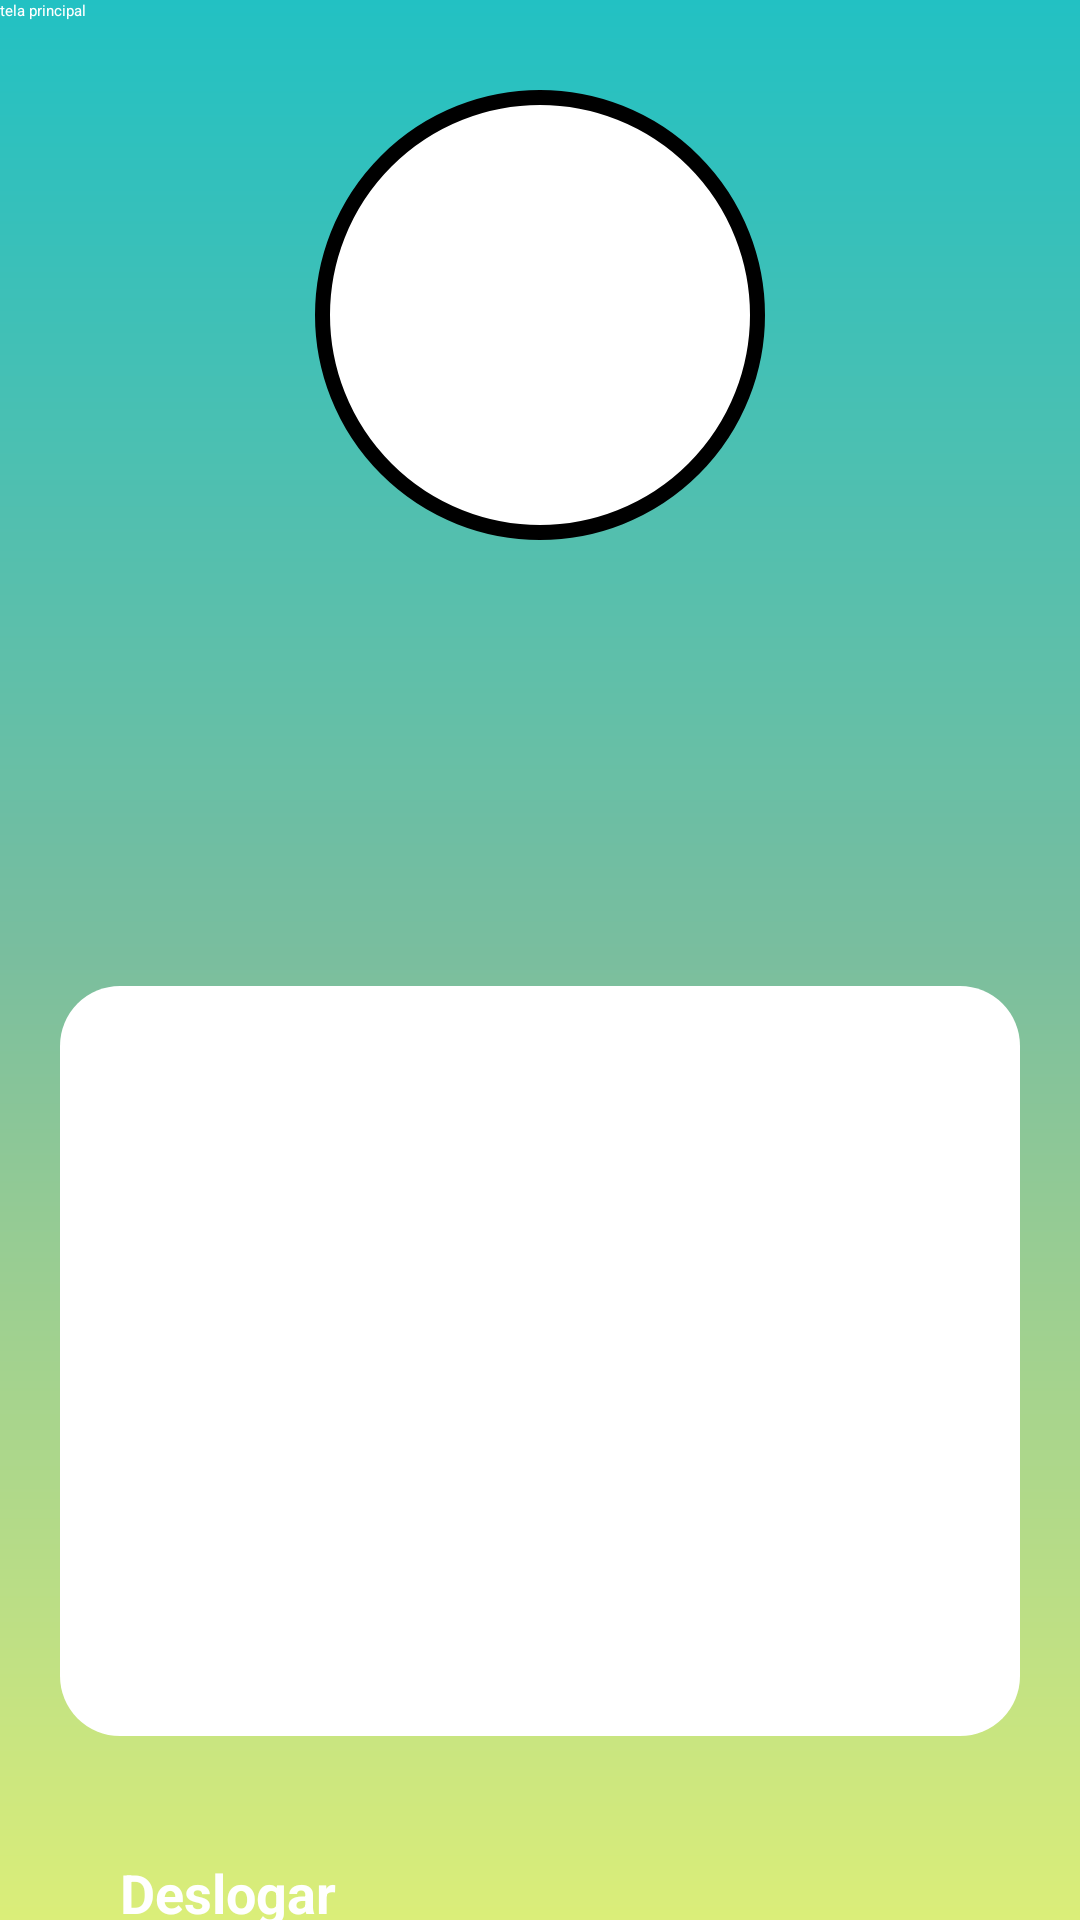

The Android layout XML behind this screen, and the referenced resources:
<!-- AndroidManifest.xml: application theme Theme.Projeto -->
<!-- res/layout/activity_tela_utilizador.xml -->
<?xml version="1.0" encoding="utf-8"?>
<androidx.constraintlayout.widget.ConstraintLayout xmlns:android="http://schemas.android.com/apk/res/android"
    xmlns:app="http://schemas.android.com/apk/res-auto"
    xmlns:tools="http://schemas.android.com/tools"
    android:layout_width="match_parent"
    android:layout_height="match_parent"
    android:background="@drawable/background"
    tools:context=".TelaUtilizador">

    <androidx.appcompat.widget.AppCompatButton
        android:backgroundTint="@color/black"
        android:layout_height="wrap_content"
        android:layout_width="wrap_content"
        android:text="tela principal"
        android:textColor="@color/white"
        app:layout_constraintTop_toTopOf="parent"
        app:layout_constraintStart_toStartOf="parent"
        android:onClick="abrirTelaPrincipal"
        />

    <ImageView
        android:id="@+id/userImage"
        android:layout_width="150sp"
        android:layout_height="150sp"
        android:background="@drawable/container_user"
        android:src="@drawable/ic_user"
        app:layout_constraintStart_toStartOf="parent"
        app:layout_constraintEnd_toEndOf="parent"
        app:layout_constraintTop_toTopOf="parent"
        android:layout_marginTop="30sp"
        />

    <ImageView
        android:id="@+id/userIcon"
        android:layout_width="50sp"
        android:layout_height="50sp"
        android:src="@drawable/ic_user"
        android:layout_marginLeft="20sp"
        android:layout_marginTop="30sp"
        app:layout_constraintStart_toStartOf="parent"
        app:layout_constraintTop_toBottomOf="@id/userImage"
        />
    
    <TextView
        android:id="@+id/userName"
        android:layout_width="wrap_content"
        android:layout_height="wrap_content"
        android:textColor="@color/white"
        android:textSize="18sp"
        android:textStyle="bold"
        android:layout_marginTop="40sp"
        android:layout_marginLeft="20sp"
        app:layout_constraintTop_toBottomOf="@id/userImage"
        app:layout_constraintStart_toEndOf="@id/userIcon"
        />

    <ImageView
        android:id="@+id/emailIcon"
        android:layout_width="50sp"
        android:layout_height="50sp"
        android:src="@drawable/ic_email"
        android:layout_marginLeft="20sp"
        android:layout_marginTop="20sp"
        app:layout_constraintStart_toStartOf="parent"
        app:layout_constraintTop_toBottomOf="@id/userIcon"
        />

    <TextView
        android:id="@+id/userEmail"
        android:layout_width="wrap_content"
        android:layout_height="wrap_content"
        android:textColor="@color/white"
        android:textSize="18sp"
        android:textStyle="bold"
        android:layout_marginTop="40sp"
        android:layout_marginLeft="20sp"
        app:layout_constraintTop_toBottomOf="@id/userName"
        app:layout_constraintStart_toEndOf="@id/emailIcon"
        />

    <Button
        android:id="@+id/btnDeslogar"
        android:layout_width="match_parent"
        android:layout_height="wrap_content"
        android:text="@string/deslogar"
        android:textColor="@color/white"
        android:textSize="18sp"
        android:textStyle="bold"
        android:textAllCaps="false"
        android:backgroundTint="@color/black"
        android:padding="20sp"
        android:layout_margin="20sp"
        app:layout_constraintTop_toBottomOf="@id/containerComponents"
        app:layout_constraintStart_toStartOf="parent"
        app:layout_constraintEnd_toEndOf="parent"
        />

    <ScrollView
        android:id="@+id/containerComponents"
        style="@style/ContainerComponents"
        android:layout_marginTop="16dp"
        app:layout_constraintTop_toBottomOf="@id/userEmail"
        app:layout_constraintStart_toStartOf="parent"
        app:layout_constraintEnd_toEndOf="parent">


        <LinearLayout
            android:id="@+id/lnComponents"
            android:layout_width="match_parent"
            android:layout_height="wrap_content"
            android:orientation="vertical">


        </LinearLayout>
    </ScrollView>

</androidx.constraintlayout.widget.ConstraintLayout>
<!-- resources referenced by this layout -->
<resources>
  <color name="black">#FF000000</color>
  <color name="white">#FFFFFFFF</color>
  <!-- drawable background (drawable) -->
  <?xml version="1.0" encoding="utf-8"?>
  <shape xmlns:android="http://schemas.android.com/apk/res/android">
  
      <gradient
          android:startColor="@color/amarelo"
          android:centerColor="@color/verde"
          android:endColor="@color/azul"
          android:angle="90"
          />
  </shape>
  <!-- drawable container_user (drawable) -->
  <?xml version="1.0" encoding="utf-8"?>
  <shape xmlns:android="http://schemas.android.com/apk/res/android">
  
      <solid android:color="@color/white"/>
      <corners android:radius="100sp"/>
      <stroke android:color="@color/black" android:width="5dp"/>
  </shape>
  <string name="deslogar">Deslogar</string>
  <style name="ContainerComponents">
          <item name="android:layout_width">match_parent</item>
          <item name="android:layout_height">250sp</item>
          <item name="android:background">@drawable/container_components</item>
          <item name="android:layout_margin">20sp</item>
      </style>
  <color name="amarelo">#DBEE79</color>
  <color name="verde">#7abe9e</color>
  <color name="azul">#22c1c3</color>
  <!-- drawable container_components (drawable) -->
  <?xml version="1.0" encoding="utf-8"?>
  <shape xmlns:android="http://schemas.android.com/apk/res/android">
  
      <solid android:color="@color/white"/>
       <corners android:radius="20sp"/>
  </shape>
</resources>
